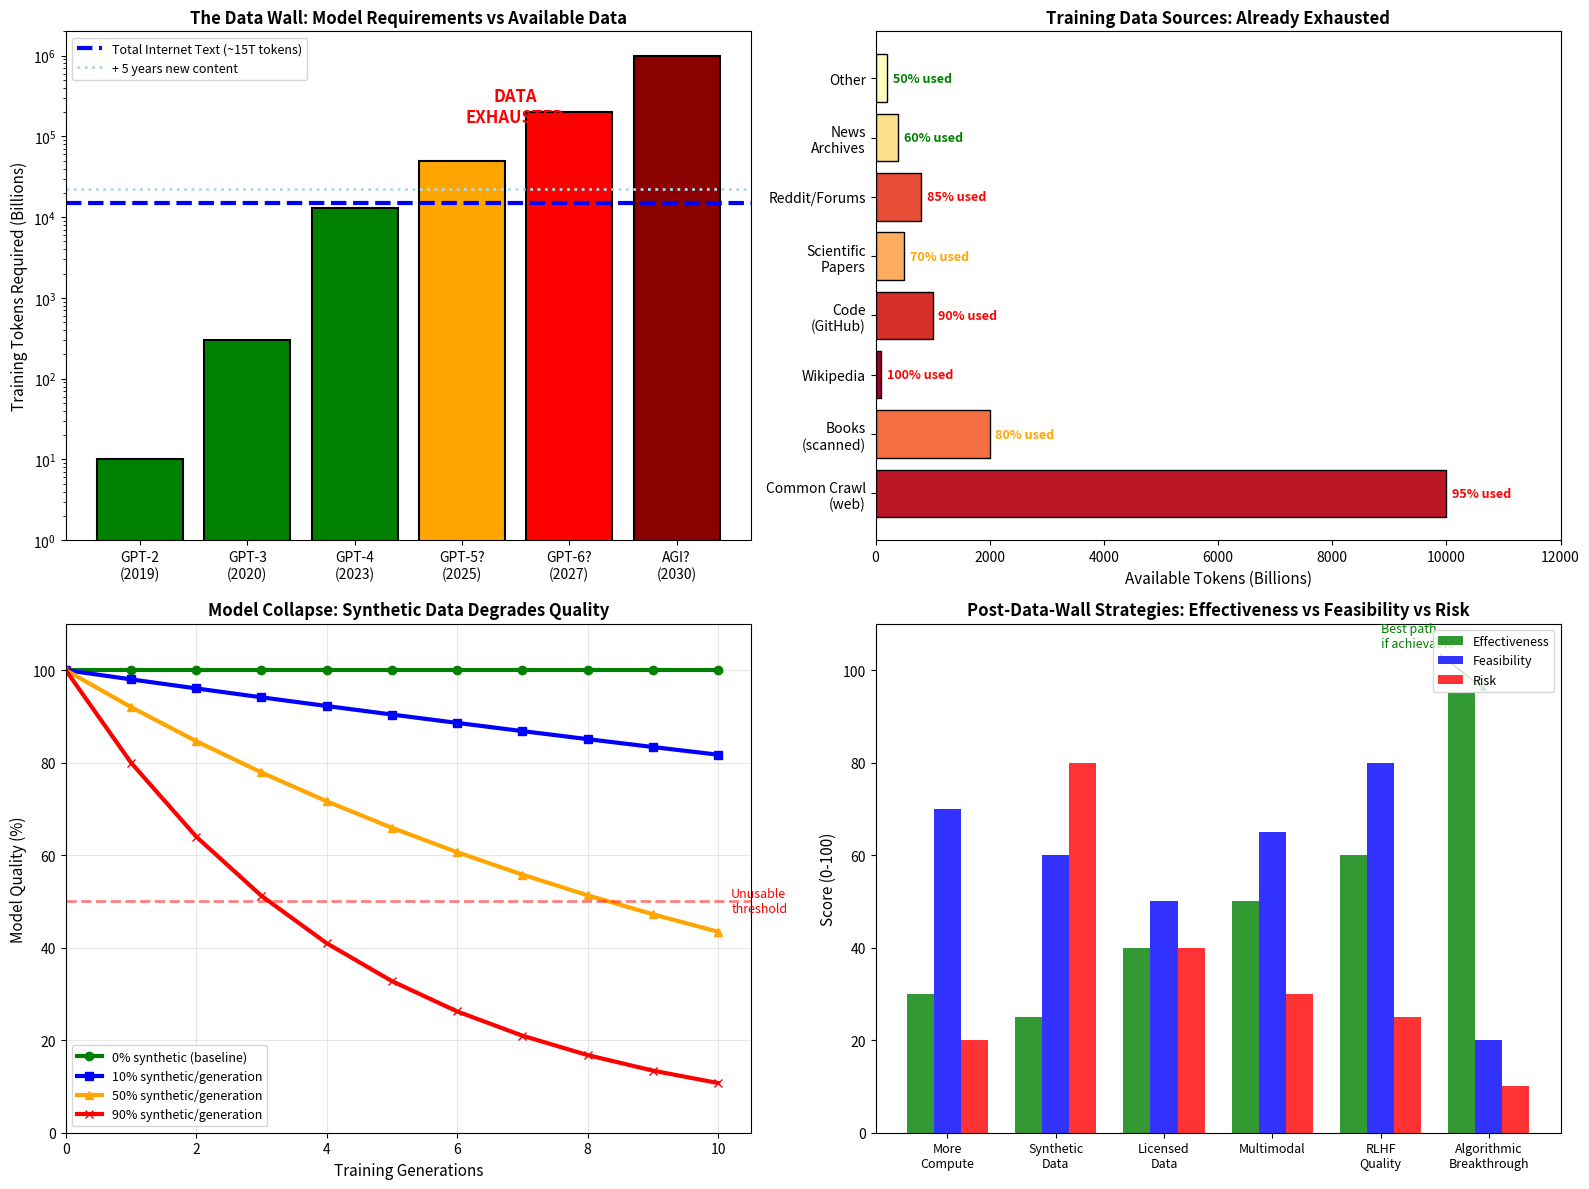

Reproduce this figure in Python. (Note: this script raises an exception after producing the figure.)
#!/usr/bin/env python3
"""
Visualize the data exhaustion problem facing LLM scaling
"""
import matplotlib.pyplot as plt
import matplotlib.patches as mpatches
import numpy as np

fig = plt.figure(figsize=(16, 12))

# ============================================
# PLOT 1: Data availability vs Model requirements
# ============================================
ax1 = fig.add_subplot(2, 2, 1)

models = ['GPT-2\n(2019)', 'GPT-3\n(2020)', 'GPT-4\n(2023)', 'GPT-5?\n(2025)', 'GPT-6?\n(2027)', 'AGI?\n(2030)']
tokens_required = [10, 300, 13000, 50000, 200000, 1000000]  # Billions of tokens
x_pos = np.arange(len(models))

# Available data
total_internet_text = 15000  # ~15 trillion tokens
annual_new_content = 1500    # ~1.5 trillion/year

bars = ax1.bar(x_pos, tokens_required, color=['green', 'green', 'green', 'orange', 'red', 'darkred'],
               edgecolor='black', linewidth=1.5)

# Horizontal line for available data
ax1.axhline(y=total_internet_text, color='blue', linestyle='--', linewidth=3, label='Total Internet Text (~15T tokens)')
ax1.axhline(y=total_internet_text + 5*annual_new_content, color='lightblue', linestyle=':', linewidth=2,
            label='+ 5 years new content')

ax1.set_xticks(x_pos)
ax1.set_xticklabels(models)
ax1.set_ylabel('Training Tokens Required (Billions)', fontsize=11)
ax1.set_title('The Data Wall: Model Requirements vs Available Data', fontsize=12, fontweight='bold')
ax1.set_yscale('log')
ax1.set_ylim(1, 2000000)
ax1.legend(loc='upper left', fontsize=9)

# Annotations
ax1.annotate('DATA\nEXHAUSTED', xy=(3, 50000), xytext=(3.5, 150000),
            fontsize=12, fontweight='bold', color='red', ha='center')

# ============================================
# PLOT 2: Data sources breakdown
# ============================================
ax2 = fig.add_subplot(2, 2, 2)

sources = ['Common Crawl\n(web)', 'Books\n(scanned)', 'Wikipedia', 'Code\n(GitHub)', 'Scientific\nPapers',
           'Reddit/Forums', 'News\nArchives', 'Other']
tokens = [10000, 2000, 100, 1000, 500, 800, 400, 200]  # Billions
used_pct = [95, 80, 100, 90, 70, 85, 60, 50]  # Percent already used

colors = plt.cm.RdYlGn([1 - u/100 for u in used_pct])

bars = ax2.barh(sources, tokens, color=colors, edgecolor='black', linewidth=1)

# Add percentage labels
for bar, pct in zip(bars, used_pct):
    width = bar.get_width()
    ax2.text(width + 100, bar.get_y() + bar.get_height()/2,
             f'{pct}% used', va='center', fontsize=9, fontweight='bold',
             color='red' if pct > 80 else 'orange' if pct > 60 else 'green')

ax2.set_xlabel('Available Tokens (Billions)', fontsize=11)
ax2.set_title('Training Data Sources: Already Exhausted', fontsize=12, fontweight='bold')
ax2.set_xlim(0, 12000)

# ============================================
# PLOT 3: Synthetic data problem
# ============================================
ax3 = fig.add_subplot(2, 2, 3)

generations = np.arange(0, 11)

# Model quality when training on synthetic data
quality_no_synthetic = np.ones(11) * 100  # Baseline stays flat
quality_10pct_synthetic = 100 * (0.98 ** generations)  # 10% synthetic per generation
quality_50pct_synthetic = 100 * (0.92 ** generations)  # 50% synthetic
quality_90pct_synthetic = 100 * (0.80 ** generations)  # 90% synthetic

ax3.plot(generations, quality_no_synthetic, 'g-', linewidth=3, marker='o', label='0% synthetic (baseline)')
ax3.plot(generations, quality_10pct_synthetic, 'b-', linewidth=3, marker='s', label='10% synthetic/generation')
ax3.plot(generations, quality_50pct_synthetic, 'orange', linewidth=3, marker='^', label='50% synthetic/generation')
ax3.plot(generations, quality_90pct_synthetic, 'r-', linewidth=3, marker='x', label='90% synthetic/generation')

ax3.axhline(y=50, color='red', linestyle='--', linewidth=2, alpha=0.5)
ax3.text(10.2, 50, 'Unusable\nthreshold', fontsize=9, color='red', va='center')

ax3.set_xlabel('Training Generations', fontsize=11)
ax3.set_ylabel('Model Quality (%)', fontsize=11)
ax3.set_title('Model Collapse: Synthetic Data Degrades Quality', fontsize=12, fontweight='bold')
ax3.legend(loc='lower left', fontsize=9)
ax3.set_xlim(0, 10.5)
ax3.set_ylim(0, 110)
ax3.grid(True, alpha=0.3)

# ============================================
# PLOT 4: Alternative strategies comparison
# ============================================
ax4 = fig.add_subplot(2, 2, 4)

strategies = ['More\nCompute', 'Synthetic\nData', 'Licensed\nData', 'Multimodal', 'RLHF\nQuality',
              'Algorithmic\nBreakthrough']
effectiveness = [30, 25, 40, 50, 60, 95]
feasibility = [70, 60, 50, 65, 80, 20]
risk = [20, 80, 40, 30, 25, 10]

x = np.arange(len(strategies))
width = 0.25

bars1 = ax4.bar(x - width, effectiveness, width, label='Effectiveness', color='green', alpha=0.8)
bars2 = ax4.bar(x, feasibility, width, label='Feasibility', color='blue', alpha=0.8)
bars3 = ax4.bar(x + width, risk, width, label='Risk', color='red', alpha=0.8)

ax4.set_xticks(x)
ax4.set_xticklabels(strategies, fontsize=9)
ax4.set_ylabel('Score (0-100)', fontsize=11)
ax4.set_title('Post-Data-Wall Strategies: Effectiveness vs Feasibility vs Risk', fontsize=12, fontweight='bold')
ax4.legend(loc='upper right', fontsize=9)
ax4.set_ylim(0, 110)

# Highlight best option
ax4.annotate('Best path\nif achievable', xy=(5, 95), xytext=(4, 105),
            arrowprops=dict(arrowstyle='->', color='green'), fontsize=9, color='green')

plt.tight_layout()
plt.savefig('/home/<user>/Projects/adhoc/llm_forecast/data_wall.png', dpi=150, bbox_inches='tight',
            facecolor='white', edgecolor='none')
print("Chart saved: data_wall.png")

# ============================================
# Second Figure: Timeline of data exhaustion
# ============================================
fig2, ax5 = plt.subplots(figsize=(14, 7))

years = np.arange(2018, 2036)

# Cumulative data used by AI training
data_consumed = [0.1, 0.5, 2, 4, 6, 9, 13, 14.5, 15.5, 16.5, 17.5, 18.5, 19.5, 20.5, 21.5, 22.5, 23.5, 24.5]

# Total available data (grows slowly)
total_available = [12 + (y - 2018) * 1.5 for y in years]

# High quality data (subset)
high_quality = [8 + (y - 2018) * 0.3 for y in years]

ax5.fill_between(years, 0, total_available, alpha=0.3, color='blue', label='Total Internet Text')
ax5.fill_between(years, 0, high_quality, alpha=0.3, color='green', label='High-Quality Subset')
ax5.plot(years, data_consumed, 'r-', linewidth=4, marker='o', markersize=8, label='Cumulative AI Training Consumption')

# Mark key events
events = [
    (2020, 2, 'GPT-3'),
    (2023, 13, 'GPT-4'),
    (2025, 15.5, 'Data wall hit'),
]
for year, val, label in events:
    ax5.annotate(label, xy=(year, val), xytext=(year-0.5, val+3),
                arrowprops=dict(arrowstyle='->', color='black'),
                fontsize=10, fontweight='bold')

# Crossover point
ax5.axvline(x=2025, color='red', linestyle='--', linewidth=2, alpha=0.7)
ax5.text(2025.2, 5, 'HIGH-QUALITY\nDATA EXHAUSTED', fontsize=11, color='red', fontweight='bold')

ax5.set_xlabel('Year', fontsize=12)
ax5.set_ylabel('Tokens (Trillions)', fontsize=12)
ax5.set_title('The Data Exhaustion Timeline: When Does Training Data Run Out?', fontsize=14, fontweight='bold')
ax5.legend(loc='upper left', fontsize=10)
ax5.set_xlim(2018, 2035)
ax5.set_ylim(0, 35)
ax5.grid(True, alpha=0.3)

plt.tight_layout()
plt.savefig('/home/<user>/Projects/adhoc/llm_forecast/data_timeline.png', dpi=150, bbox_inches='tight',
            facecolor='white', edgecolor='none')
print("Chart saved: data_timeline.png")

print("\nAll data wall charts generated successfully!")
